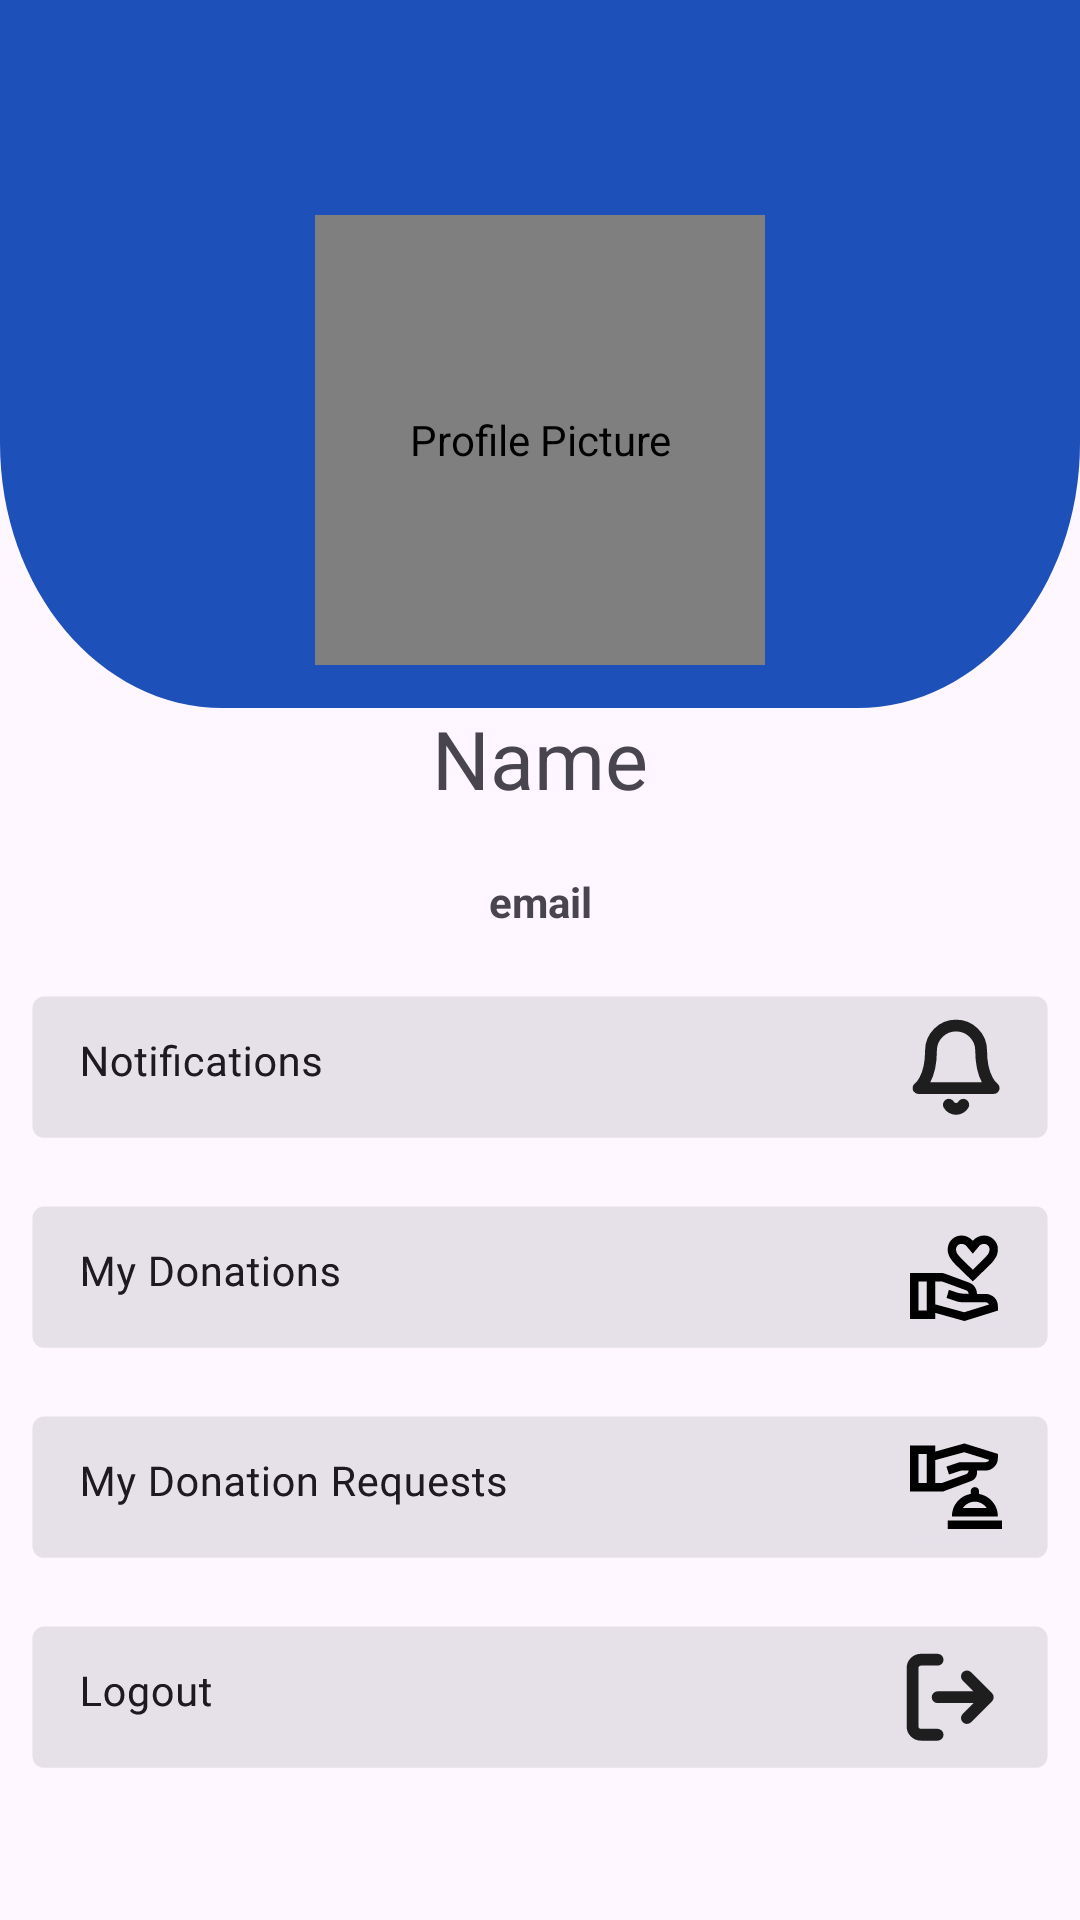

Here is an Android app screen rendered from its layout file. Give the layout XML and the strings, colors and styles it references.
<!-- AndroidManifest.xml: application theme Theme.Empowerment -->
<!-- res/layout/fragment_profile.xml -->
<?xml version="1.0" encoding="utf-8"?>
<androidx.constraintlayout.widget.ConstraintLayout xmlns:android="http://schemas.android.com/apk/res/android"
    xmlns:app="http://schemas.android.com/apk/res-auto"
    xmlns:tools="http://schemas.android.com/tools"
    android:id="@+id/profile_container"
    android:layout_width="match_parent"
    android:layout_height="match_parent"
    tools:context=".ui.profile.ProfileFragment"
    android:fitsSystemWindows="true"
    android:paddingBottom="100dp"
    android:clipToPadding="false">


    <ImageView
        android:id="@+id/text_profile"
        android:layout_width="match_parent"
        android:layout_height="236dp"
        android:scaleType="fitXY"
        app:layout_constraintBottom_toTopOf="@+id/profile_image"
        app:layout_constraintEnd_toEndOf="parent"
        app:layout_constraintHorizontal_bias="0.0"
        app:layout_constraintStart_toStartOf="parent"
        app:layout_constraintTop_toTopOf="parent"
        app:layout_constraintVertical_bias="0.0"
        app:srcCompat="@drawable/rectangle_1" />

    <de.hdodenhof.circleimageview.CircleImageView
        android:id="@+id/profile_image"
        android:layout_width="150dp"
        android:layout_height="150dp"
        android:src="@drawable/default_profile"
        android:clickable="true"
        android:focusable="true"
        android:contentDescription="Profile Picture"
        app:civ_border_color="#1E52BA"
        app:civ_border_width="3dp"
        app:layout_constraintBottom_toBottomOf="parent"
        app:layout_constraintEnd_toEndOf="parent"
        app:layout_constraintStart_toStartOf="parent"
        app:layout_constraintTop_toTopOf="parent"
        app:layout_constraintVertical_bias="0.184" />


    <TextView
        android:id="@+id/profile_name"
        android:layout_width="wrap_content"
        android:layout_height="48dp"
        android:gravity="center"
        android:paddingBottom="0dp"
        android:text="Name"
        android:textSize="27dp"
        app:layout_constraintBottom_toBottomOf="parent"
        app:layout_constraintEnd_toEndOf="parent"
        app:layout_constraintStart_toStartOf="parent"
        app:layout_constraintTop_toBottomOf="@+id/profile_image"
        app:layout_constraintVertical_bias="0.026" />

    <TextView
        android:id="@+id/profile_email"
        android:layout_width="wrap_content"
        android:layout_height="48dp"
        android:clickable="true"
        android:focusable="true"
        android:gravity="center"
        android:padding="8dp"
        android:paddingTop="0dp"
        android:text="email"
        android:textStyle="bold"
        app:layout_constraintBottom_toBottomOf="parent"
        app:layout_constraintEnd_toEndOf="parent"
        app:layout_constraintStart_toStartOf="parent"
        app:layout_constraintTop_toBottomOf="@+id/profile_name"
        app:layout_constraintVertical_bias="0.0" />

    <LinearLayout
        android:layout_width="match_parent"
        android:layout_height="wrap_content"
        android:orientation="vertical"
        app:layout_constraintBottom_toBottomOf="parent"
        app:layout_constraintEnd_toEndOf="parent"
        app:layout_constraintHorizontal_bias="0.0"
        app:layout_constraintStart_toStartOf="parent"
        app:layout_constraintTop_toBottomOf="@+id/profile_email"
        app:layout_constraintVertical_bias="0.0">

        <LinearLayout
            android:layout_width="match_parent"
            android:layout_height="wrap_content"
            android:orientation="horizontal">

            <ImageView
                android:id="@+id/notification_bar"
                android:layout_width="wrap_content"
                android:layout_height="wrap_content"
                android:layout_weight="1"
                android:elevation="8dp"
                android:src="@drawable/notificationsb" />
        </LinearLayout>

        <LinearLayout
            android:layout_width="match_parent"
            android:layout_height="wrap_content"
            android:orientation="horizontal">

            <ImageView
                android:id="@+id/donation_bar"
                android:layout_width="wrap_content"
                android:layout_height="wrap_content"
                android:layout_weight="1"
                android:src="@drawable/mydonations" />
        </LinearLayout>


        <LinearLayout
            android:layout_width="match_parent"
            android:layout_height="wrap_content"
            android:orientation="horizontal">

            <ImageView
                android:id="@+id/request_bar"
                android:layout_width="wrap_content"
                android:layout_height="wrap_content"
                android:layout_weight="1"
                android:src="@drawable/request" />
        </LinearLayout>

        <LinearLayout
            android:layout_width="match_parent"
            android:layout_height="match_parent"
            android:orientation="horizontal">

            <ImageView
                android:id="@+id/logout_bar"
                android:layout_width="wrap_content"
                android:layout_height="wrap_content"
                android:layout_weight="1"
                android:src="@drawable/logout" />

        </LinearLayout>


    </LinearLayout>


</androidx.constraintlayout.widget.ConstraintLayout>
<!-- resources referenced by this layout -->
<resources>
  <!-- drawable default_profile: jpg bitmap (drawable, 261172 bytes) -->
  <!-- drawable logout: vector/xml drawable (drawable, 5946 chars, omitted) -->
  <!-- drawable mydonations: vector/xml drawable (drawable, 11050 chars, omitted) -->
  <!-- drawable notificationsb: vector/xml drawable (drawable, 10047 chars, omitted) -->
  <!-- drawable rectangle_1 (drawable) -->
  <vector xmlns:android="http://schemas.android.com/apk/res/android"
      android:width="412dp"
      android:height="227dp"
      android:viewportWidth="412"
      android:viewportHeight="227">
    <path
        android:pathData="M0,0H412V142C412,188.94 373.94,227 327,227H85C38.06,227 0,188.94 0,142V0Z"
        android:fillColor="#1E50BA"/>
  </vector>
  <!-- drawable request: vector/xml drawable (drawable, 17225 chars, omitted) -->
  <style name="Theme.Empowerment" parent="Base.Theme.Empowerment" />
  <style name="Base.Theme.Empowerment" parent="Theme.Material3.DayNight.NoActionBar">
          
          <item name="colorPrimary">@color/primary_color</item>
      </style>
</resources>
